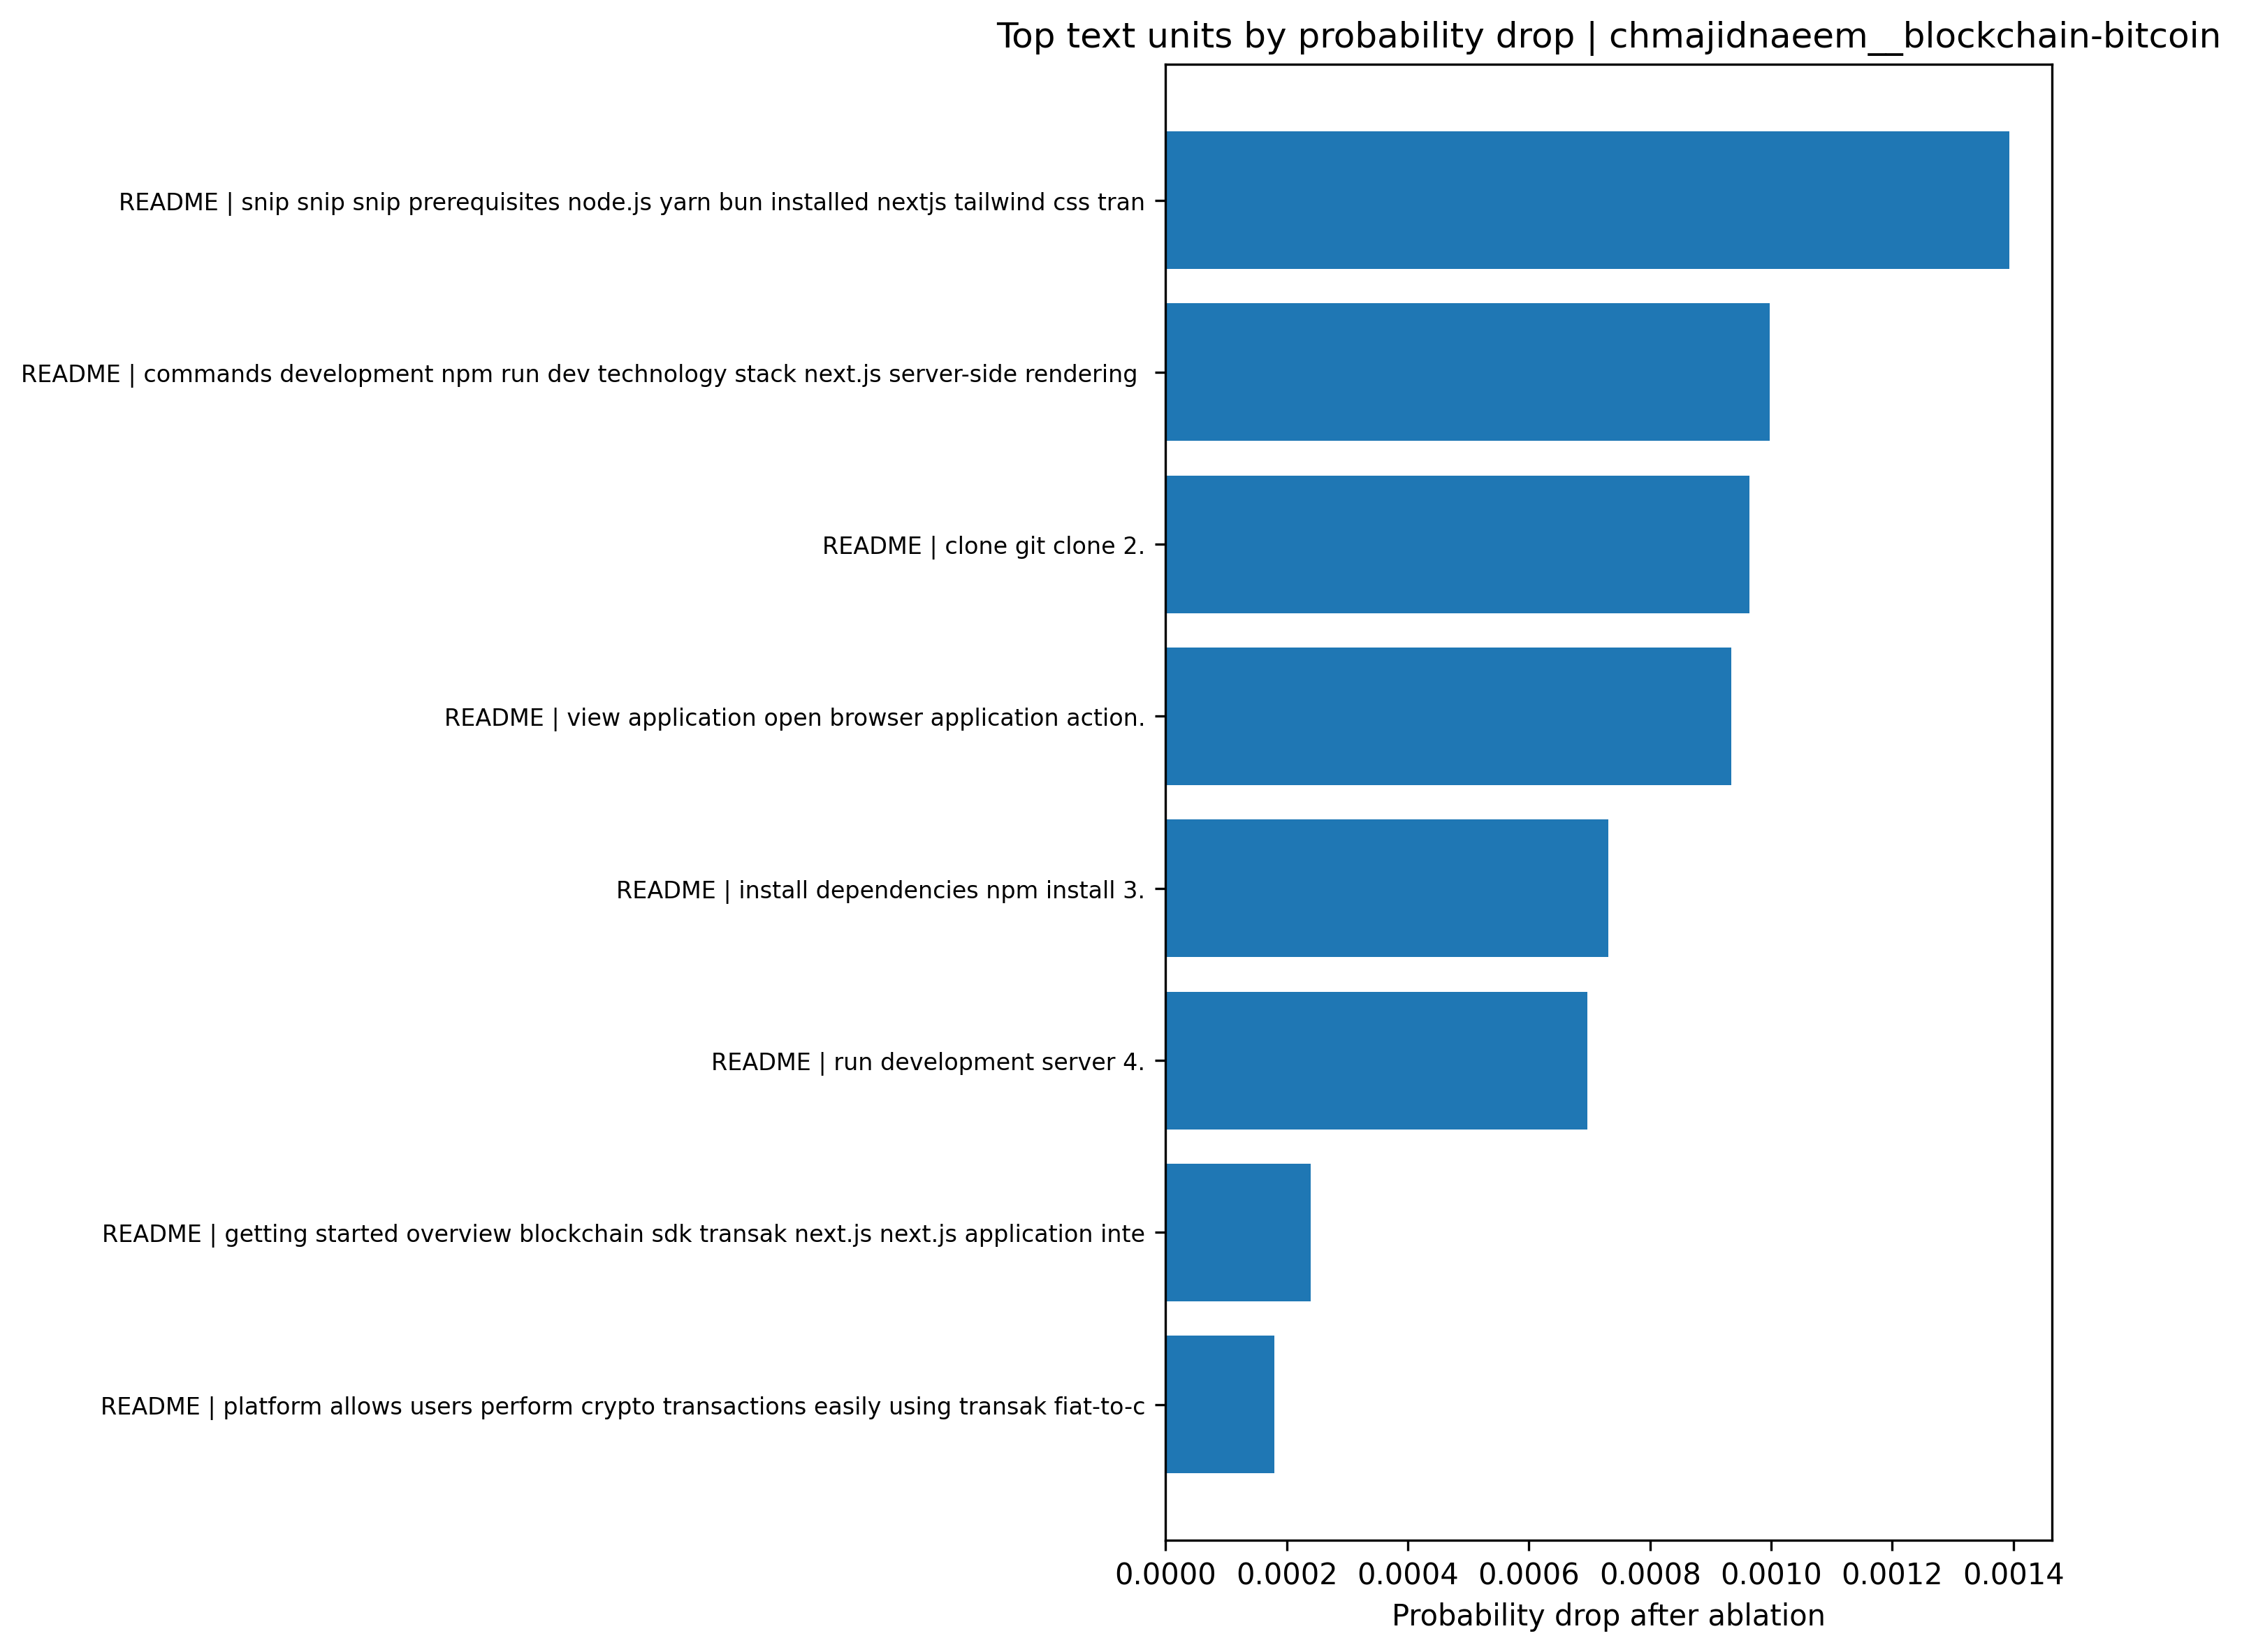

The data file committed next to this chart (first rows):
branch, text_unit, base_prob, ablated_prob, prob_drop
README, snip snip snip prerequisites node.js yar…, 0.003357, 0.001964, 0.001394
README, commands development npm run dev technol…, 0.003357, 0.002359, 0.0009978
README, clone git clone 2., 0.003357, 0.002393, 0.0009645
README, view application open browser applicatio…, 0.003357, 0.002423, 0.0009346
README, install dependencies npm install 3., 0.003357, 0.002626, 0.0007311
README, run development server 4., 0.003357, 0.00266, 0.0006968
README, getting started overview blockchain sdk …, 0.003357, 0.003118, 0.0002397
README, platform allows users perform crypto tra…, 0.003357, 0.003178, 0.0001796
